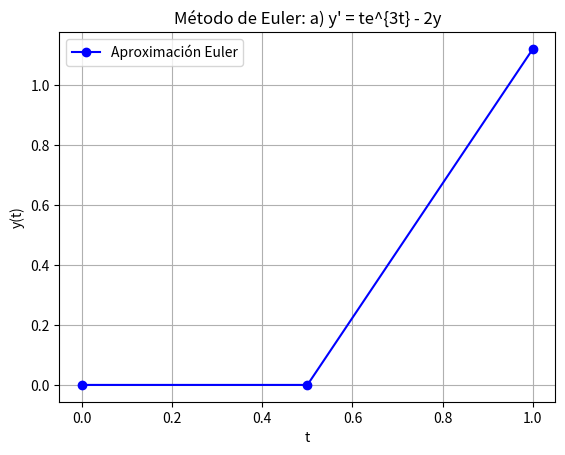
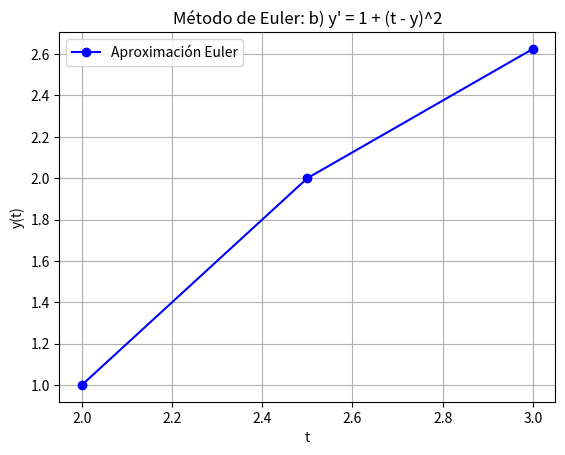
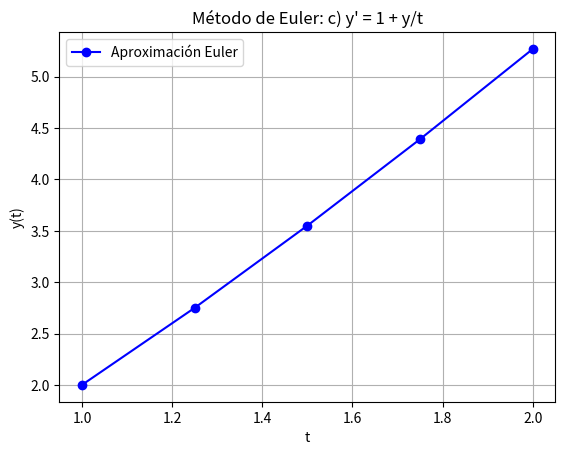
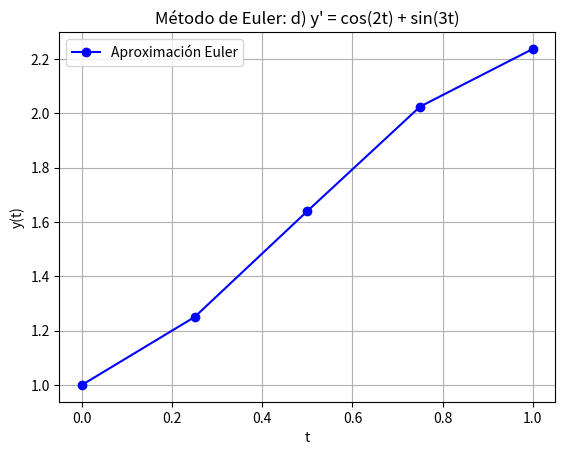

These charts were generated, in order, by the following Python code:
import numpy as np
import matplotlib.pyplot as plt


def metodo_euler(f, t0, y0, h, pasos):
    """
    Aproxima la solución de una EDO usando el método de Euler.

    Parámetros:
    - f: Función dy/dt = f(t, y)
    - t0: Valor inicial de t
    - y0: Valor inicial de y
    - h: Tamaño del paso
    - pasos: Número de pasos

    Retorna:
    - t_valores: Array de valores de t
    - y_valores: Array de valores aproximados de y
    """
    t_valores = np.zeros(pasos + 1)
    y_valores = np.zeros(pasos + 1)

    t_valores[0] = t0
    y_valores[0] = y0

    for i in range(pasos):
        t = t_valores[i]
        y = y_valores[i]
        y_valores[i + 1] = y + h * f(t, y)
        t_valores[i + 1] = t + h

    return t_valores, y_valores


# Definición de las EDOs para cada inciso
def f_a(t, y):
    return t * np.exp(3 * t) - 2 * y  # y' = te^(3t) - 2y


def f_b(t, y):
    return 1 + (t - y) ** 2  # y' = 1 + (t - y)^2


def f_c(t, y):
    return 1 + y / t  # y' = 1 + y/t (asumo que "yh" es un typo y debería ser y/t)


def f_d(t, y):
    return np.cos(2 * t) + np.sin(3 * t)  # y' = cos(2t) + sin(3t)


# Configuración para cada problema
problemas = [
    {"f": f_a, "t0": 0, "y0": 0, "h": 0.5, "t_final": 1, "nombre": "a) y' = te^{3t} - 2y"},
    {"f": f_b, "t0": 2, "y0": 1, "h": 0.5, "t_final": 3, "nombre": "b) y' = 1 + (t - y)^2"},
    {"f": f_c, "t0": 1, "y0": 2, "h": 0.25, "t_final": 2, "nombre": "c) y' = 1 + y/t"},
    {"f": f_d, "t0": 0, "y0": 1, "h": 0.25, "t_final": 1, "nombre": "d) y' = cos(2t) + sin(3t)"}
]

# Resolver y mostrar resultados para cada problema
for problema in problemas:
    pasos = int((problema["t_final"] - problema["t0"]) / problema["h"])
    t, y = metodo_euler(problema["f"], problema["t0"], problema["y0"], problema["h"], pasos)

    print(f"\n--- {problema['nombre']} ---")
    print("t\t y_aprox")
    for ti, yi in zip(t, y):
        print(f"{ti:.2f}\t {yi:.6f}")

    # Graficar
    plt.figure()
    plt.plot(t, y, 'bo-', label="Aproximación Euler")
    plt.title(f"Método de Euler: {problema['nombre']}")
    plt.xlabel("t")
    plt.ylabel("y(t)")
    plt.legend()
    plt.grid()
    plt.show()